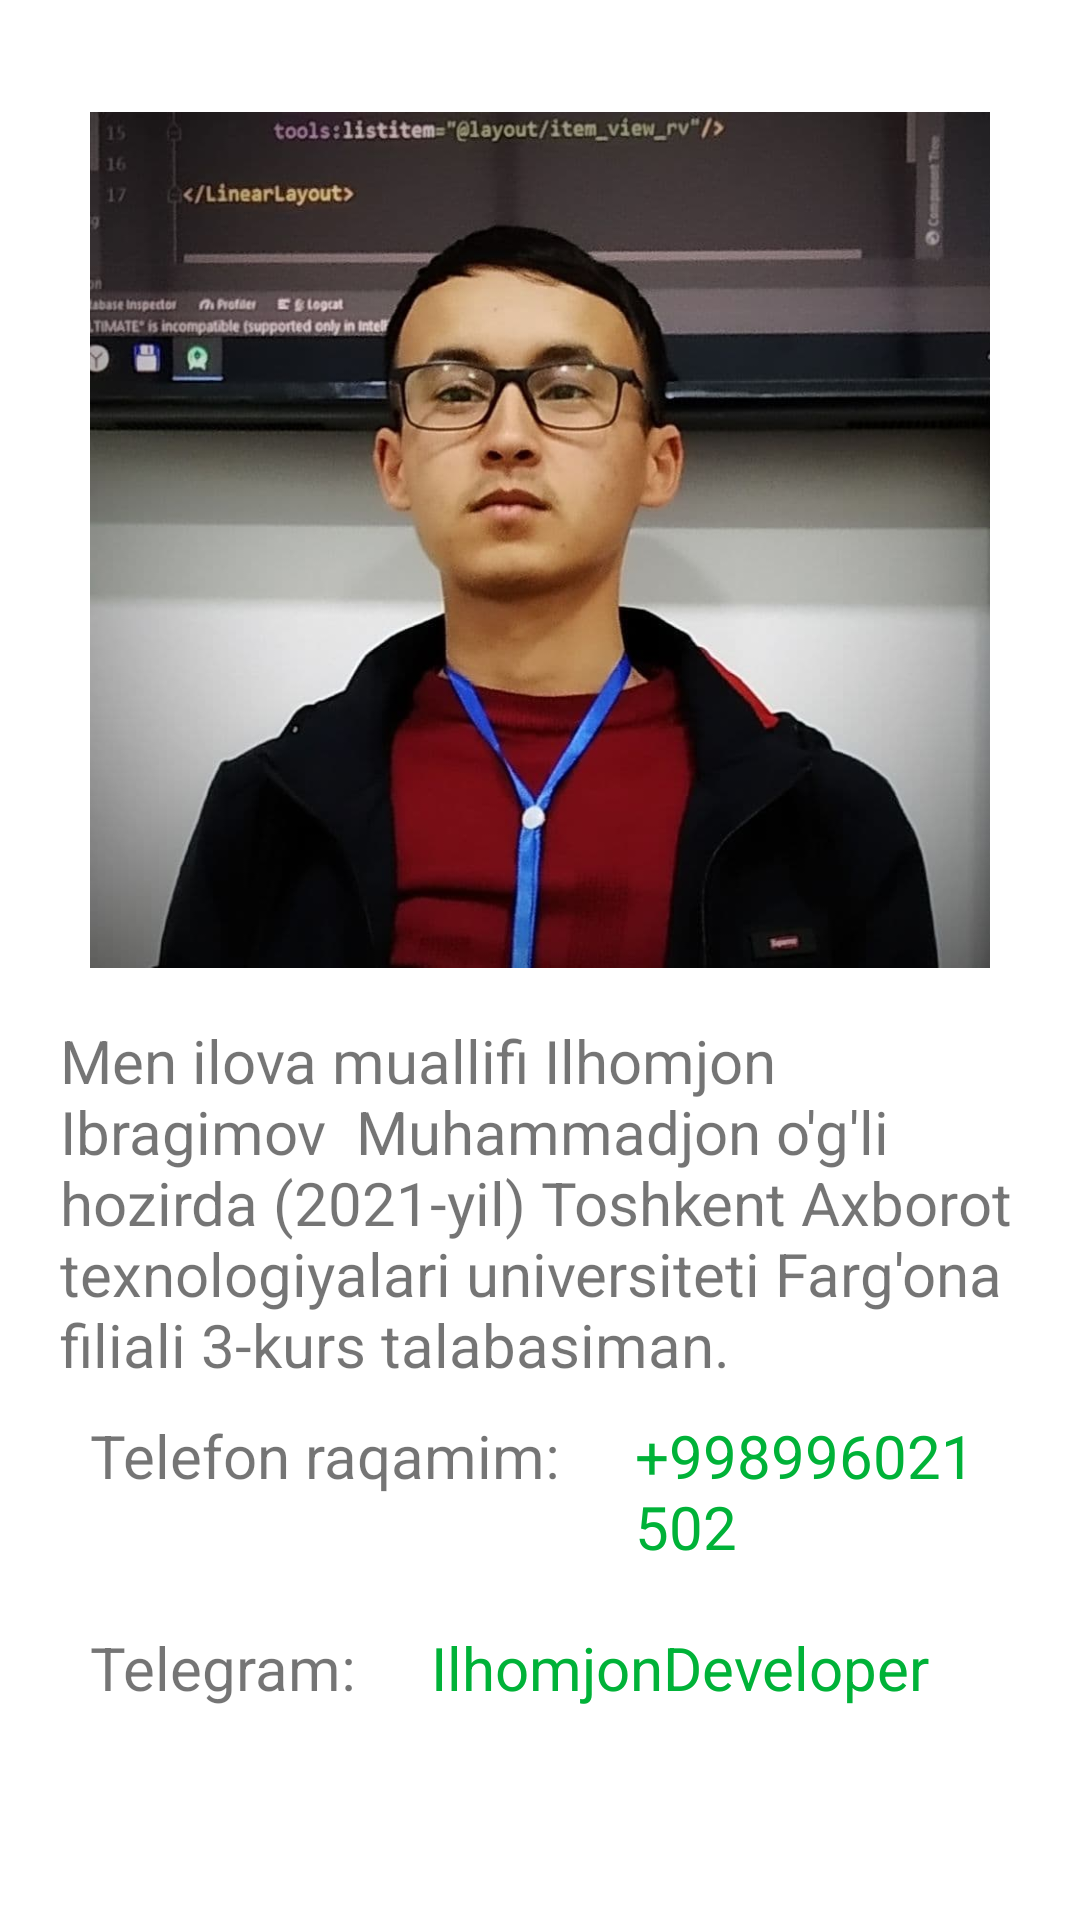

Here is an Android app screen rendered from its layout file. Give the layout XML and the strings, colors and styles it references.
<!-- AndroidManifest.xml: application theme Theme.Hom65Adiblar -->
<!-- res/layout/fragment_dastur_info.xml -->
<?xml version="1.0" encoding="utf-8"?>
<LinearLayout xmlns:android="http://schemas.android.com/apk/res/android"
    xmlns:tools="http://schemas.android.com/tools"
    android:layout_width="match_parent"
    android:layout_height="match_parent"
    android:gravity="center_horizontal"
    android:orientation="vertical"
    android:padding="20dp"
    tools:context=".DasturInfoFragment">

    <ImageView
        android:layout_width="300dp"
        android:layout_height="300dp"
        android:layout_margin="10dp"
        android:src="@drawable/rasm_dastur" />

    <TextView
        android:layout_width="wrap_content"
        android:layout_height="wrap_content"
        android:text="Men ilova muallifi Ilhomjon Ibragimov
 Muhammadjon o'g'li hozirda (2021-yil) Toshkent Axborot texnologiyalari universiteti
Farg'ona filiali 3-kurs talabasiman. "
        android:textSize="20sp" />

    <LinearLayout
        android:layout_width="match_parent"
        android:layout_height="wrap_content"
        android:orientation="horizontal"
        >
        <TextView
            android:layout_width="wrap_content"
            android:layout_height="wrap_content"
            android:layout_margin="10dp"
            android:text="Telefon raqamim: "
            android:textSize="20sp"/>
        <TextView
            android:id="@+id/telefon"
            android:layout_width="wrap_content"
            android:layout_height="wrap_content"
            android:text="+998996021502"
            android:textSize="20sp"
            android:textColor="@color/yashil"
            android:layout_margin="10dp"/>
    </LinearLayout>

    <LinearLayout
        android:layout_width="match_parent"
        android:layout_height="wrap_content"
        android:orientation="horizontal"
        >
        <TextView
            android:layout_width="wrap_content"
            android:layout_height="wrap_content"
            android:layout_margin="10dp"
            android:text="Telegram: "
            android:textSize="20sp"/>
        <TextView
            android:id="@+id/telegram"
            android:layout_width="wrap_content"
            android:layout_height="wrap_content"
            android:text="IlhomjonDeveloper"
            android:textSize="20sp"
            android:textColor="@color/yashil"
            android:layout_margin="10dp"/>
    </LinearLayout>

</LinearLayout>
<!-- resources referenced by this layout -->
<resources>
  <color name="yashil">#00B238</color>
  <!-- drawable rasm_dastur: jpg bitmap (drawable-v24, 47149 bytes) -->
  <style name="Theme.Hom65Adiblar" parent="Theme.MaterialComponents.DayNight.NoActionBar">
          
          <item name="colorPrimary">@color/yashil</item>
          <item name="colorPrimaryVariant">#D3D3D3</item>
          <item name="colorOnPrimary">@color/white</item>
          
          <item name="colorSecondary">@color/teal_200</item>
          <item name="colorSecondaryVariant">@color/teal_700</item>
          <item name="colorOnSecondary">@color/black</item>
          
          <item name="android:statusBarColor" tools:targetApi="l">?attr/colorPrimaryVariant</item>
          
      </style>
  <color name="white">#FFFFFFFF</color>
  <color name="teal_200">#FF03DAC5</color>
  <color name="teal_700">#FF018786</color>
  <color name="black">#FF000000</color>
</resources>
